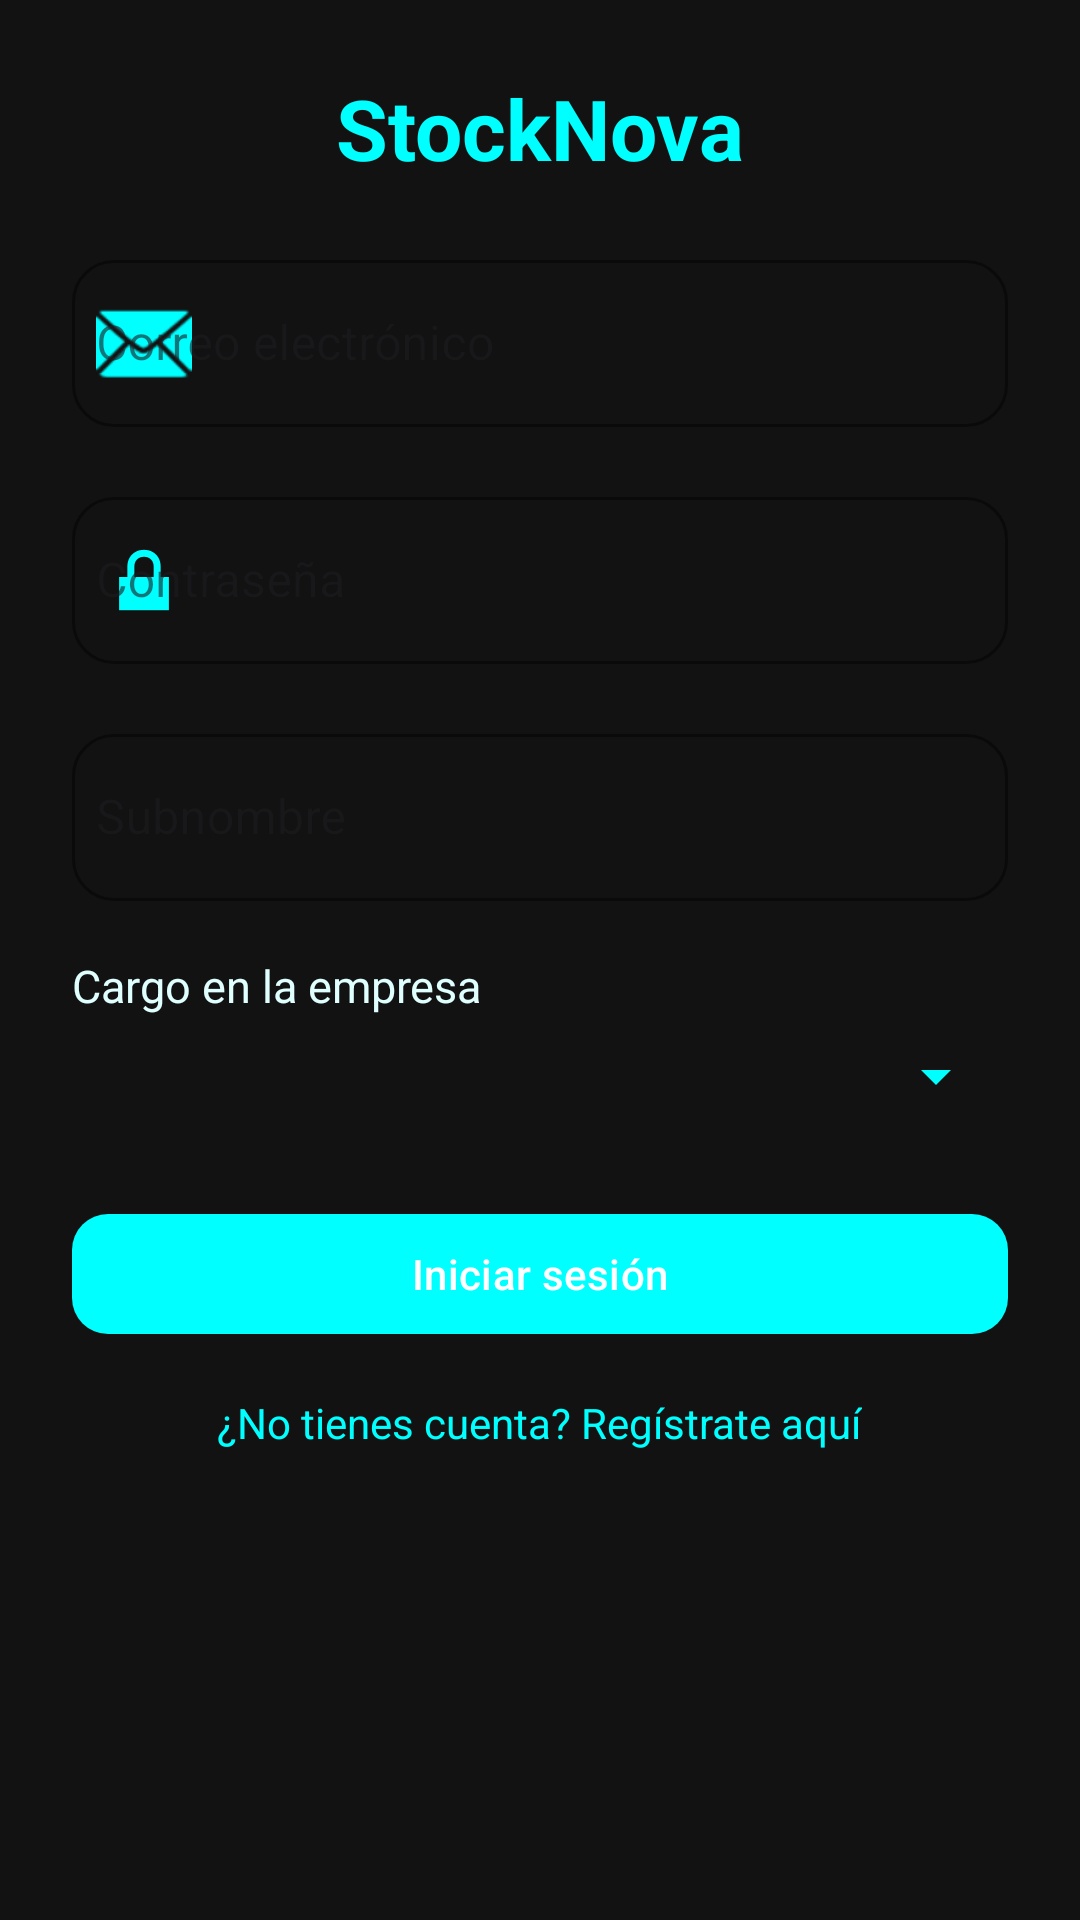

Android layout source for this screen:
<!-- AndroidManifest.xml: application theme Theme.InvetarioProy220895 -->
<!-- res/layout/activity_main.xml -->
<?xml version="1.0" encoding="utf-8"?>
<ScrollView xmlns:android="http://schemas.android.com/apk/res/android"
    xmlns:app="http://schemas.android.com/apk/res-auto"
    xmlns:tools="http://schemas.android.com/tools"
    android:layout_width="match_parent"
    android:layout_height="match_parent"
    android:background="#121212"
    tools:context=".MainActivity">

    <LinearLayout
        android:layout_width="match_parent"
        android:layout_height="wrap_content"
        android:orientation="vertical"
        android:padding="24dp"
        android:gravity="center_horizontal">

        
        <TextView
            android:id="@+id/txtTitle"
            android:layout_width="wrap_content"
            android:layout_height="wrap_content"
            android:text="StockNova"
            android:textSize="28sp"
            android:textStyle="bold"
            android:textColor="#00FFFF"
            android:layout_marginBottom="20dp" />

        
        <com.google.android.material.textfield.TextInputLayout
            style="@style/Widget.MaterialComponents.TextInputLayout.OutlinedBox"
            android:layout_width="match_parent"
            android:layout_height="wrap_content"
            android:hint="Correo electrónico"
            app:startIconDrawable="@android:drawable/ic_dialog_email"
            app:startIconTint="#00FFFF"
            app:boxStrokeColor="#00FFFF"
            app:boxStrokeWidthFocused="2dp"
            app:boxCornerRadiusTopStart="14dp"
            app:boxCornerRadiusTopEnd="14dp"
            app:boxCornerRadiusBottomStart="14dp"
            app:boxCornerRadiusBottomEnd="14dp">

            <com.google.android.material.textfield.TextInputEditText
                android:id="@+id/inputEmail"
                android:layout_width="match_parent"
                android:layout_height="wrap_content"
                android:inputType="textEmailAddress"
                android:textColor="#E0FFFF"
                android:textColorHint="#66FFFFFF"
                android:paddingStart="8dp"
                android:paddingEnd="8dp"
                android:textSize="16sp" />
        </com.google.android.material.textfield.TextInputLayout>

        
        <com.google.android.material.textfield.TextInputLayout
            style="@style/Widget.MaterialComponents.TextInputLayout.OutlinedBox"
            android:layout_width="match_parent"
            android:layout_height="wrap_content"
            android:hint="Contraseña"
            app:startIconDrawable="@android:drawable/ic_lock_lock"
            app:startIconTint="#00FFFF"
            app:boxStrokeColor="#00FFFF"
            app:boxStrokeWidthFocused="2dp"
            app:boxCornerRadiusTopStart="14dp"
            app:boxCornerRadiusTopEnd="14dp"
            app:boxCornerRadiusBottomStart="14dp"
            app:boxCornerRadiusBottomEnd="14dp"
            android:layout_marginTop="18dp">

            <com.google.android.material.textfield.TextInputEditText
                android:id="@+id/inputPassword"
                android:layout_width="match_parent"
                android:layout_height="wrap_content"
                android:inputType="textPassword"
                android:textColor="#E0FFFF"
                android:textColorHint="#66FFFFFF"
                android:paddingStart="8dp"
                android:paddingEnd="8dp"
                android:textSize="16sp" />
        </com.google.android.material.textfield.TextInputLayout>

        
        <com.google.android.material.textfield.TextInputLayout
            style="@style/Widget.MaterialComponents.TextInputLayout.OutlinedBox"
            android:layout_width="match_parent"
            android:layout_height="wrap_content"
            android:hint="Subnombre"
            app:startIconTint="#00FFFF"
            app:boxStrokeColor="#00FFFF"
            app:boxStrokeWidthFocused="2dp"
            app:boxCornerRadiusTopStart="14dp"
            app:boxCornerRadiusTopEnd="14dp"
            app:boxCornerRadiusBottomStart="14dp"
            app:boxCornerRadiusBottomEnd="14dp"
            android:layout_marginTop="18dp">

            <com.google.android.material.textfield.TextInputEditText
                android:id="@+id/inputSubnombre"
                android:layout_width="match_parent"
                android:layout_height="wrap_content"
                android:inputType="textPersonName"
                android:textColor="#E0FFFF"
                android:textColorHint="#66FFFFFF"
                android:paddingStart="8dp"
                android:paddingEnd="8dp"
                android:textSize="16sp" />
        </com.google.android.material.textfield.TextInputLayout>

        
        <LinearLayout
            android:layout_width="match_parent"
            android:layout_height="wrap_content"
            android:orientation="vertical"
            android:layout_marginTop="18dp">

            <TextView
                android:layout_width="wrap_content"
                android:layout_height="wrap_content"
                android:text="Cargo en la empresa"
                android:textColor="#E0FFFF"
                android:textSize="15sp"
                android:layout_marginBottom="8dp" />

            <Spinner
                android:id="@+id/spCargo"
                android:layout_width="match_parent"
                android:layout_height="wrap_content"
                android:spinnerMode="dropdown"
                android:popupBackground="#1E1E1E"
                android:backgroundTint="#00FFFF"
                android:layout_marginBottom="8dp" />
        </LinearLayout>

        
        <com.google.android.material.button.MaterialButton
            android:id="@+id/btnLogin"
            android:layout_width="match_parent"
            android:layout_height="wrap_content"
            android:text="Iniciar sesión"
            android:textColor="@android:color/white"
            android:layout_marginTop="22dp"
            app:cornerRadius="12dp"
            app:backgroundTint="#00FFFF" />

        
        <TextView
            android:id="@+id/txtRegister"
            android:layout_width="wrap_content"
            android:layout_height="wrap_content"
            android:text="¿No tienes cuenta? Regístrate aquí"
            android:textColor="#00FFFF"
            android:layout_marginTop="16dp" />

    </LinearLayout>
</ScrollView>
<!-- resources referenced by this layout -->
<resources>
  <style name="Theme.InvetarioProy220895" parent="Base.Theme.InvetarioProy220895" />
  <style name="Base.Theme.InvetarioProy220895" parent="Theme.Material3.DayNight.NoActionBar">
          
          
      </style>
</resources>
